Run: headless pygame with SDL's dummy video driver; simulated clock (each Clock.tick advances the game by its frame time, no real sleeping); random seed 0; keys injected as events and as key.get_pressed() state; mouse plan: one left click at the window centre at the start of phase 2, then a move to the lower-right quarter at the start of phase 3.
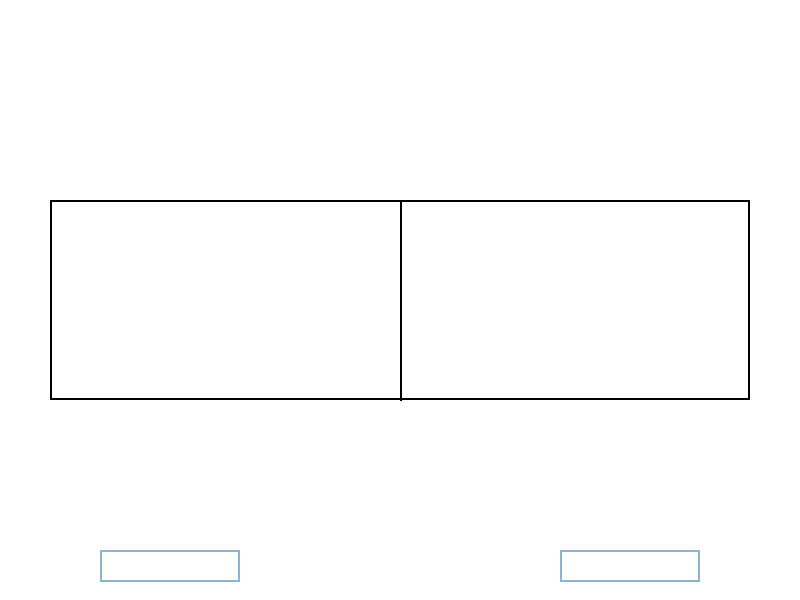
Frame 1 of 4 · flips 1–60 · no input
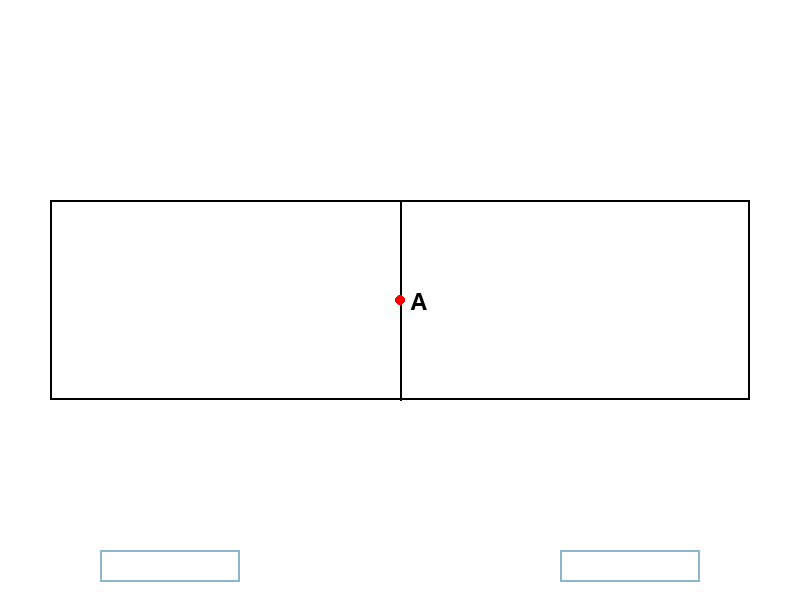
Frame 2 of 4 · flips 61–180 · clicked the window centre · tapped SPACE, RETURN · held RIGHT (→), D
Frame 3 of 4 · flips 181–300 · moved the mouse to the lower-right quarter · held DOWN (↓), S · screen unchanged from frame 2, image omitted
Frame 4 of 4 · flips 301–420 · held LEFT (←), A, UP (↑), W · screen unchanged from frame 3, image omitted

The pygame program that drew these frames:

import pygame
import sys

# Inicializando o Pygame
pygame.init()

# Definindo as cores
WHITE = (255, 255, 255)
BLACK = (0, 0, 0)
RED = (255, 0, 0)
BLUE = (0, 0, 255)

# Dimensões da tela
SCREEN_WIDTH = 800
SCREEN_HEIGHT = 600

# Dimensões do retângulo central
RECT_WIDTH = 700
RECT_HEIGHT = 200

# Posição do retângulo central
rect_x = (SCREEN_WIDTH - RECT_WIDTH) // 2
rect_y = (SCREEN_HEIGHT - RECT_HEIGHT) // 2

# Inicializando a tela
screen = pygame.display.set_mode((SCREEN_WIDTH, SCREEN_HEIGHT))
pygame.display.set_caption("Batalha Naval Simplificada")

# Fonte para desenhar as letras e coordenadas
font = pygame.font.Font(None, 36)

# Array para armazenar as posições e letras
points = []
alphabet = 'ABCDEFGHIJKLMNOPQRSTUVWXYZ'
letter_index = 0

# Campos de entrada de texto
input_box_left = pygame.Rect(100, SCREEN_HEIGHT - 50, 140, 32)
input_box_right = pygame.Rect(SCREEN_WIDTH - 240, SCREEN_HEIGHT - 50, 140, 32)
input_color_active = pygame.Color('dodgerblue2')
input_color_inactive = pygame.Color('lightskyblue3')
input_color_left = input_color_inactive
input_color_right = input_color_inactive
text_left = ''
text_right = ''
active_left = False
active_right = False

# Função para desenhar as coordenadas
def draw_coordinates(letter, side):
    for point in points:
        if point['letter'] == letter.upper():
            coords = f"({point['position'][0]}, {point['position'][1]})"
            if side == 'left':
                screen.blit(font.render(coords, True, BLACK), (100, SCREEN_HEIGHT - 100))
            elif side == 'right':
                screen.blit(font.render(coords, True, BLACK), (SCREEN_WIDTH - 240, SCREEN_HEIGHT - 100))

# Loop principal
def main():
    global letter_index, text_left, text_right, active_left, active_right, input_color_left, input_color_right

    while True:
        screen.fill(WHITE)

        # Desenha o retângulo central
        pygame.draw.rect(screen, BLACK, (rect_x, rect_y, RECT_WIDTH, RECT_HEIGHT), 2)

        # Desenha a linha vertical dentro do retângulo
        pygame.draw.line(screen, BLACK, (SCREEN_WIDTH // 2, rect_y), (SCREEN_WIDTH // 2, rect_y + RECT_HEIGHT), 2)

        # Desenha os pontos e letras
        for point in points:
            pygame.draw.circle(screen, RED, point['position'], 5)
            letter_surface = font.render(point['letter'], True, BLACK)
            screen.blit(letter_surface, (point['position'][0] + 10, point['position'][1] - 10))

        # Desenha os campos de entrada
        pygame.draw.rect(screen, input_color_left, input_box_left, 2)
        pygame.draw.rect(screen, input_color_right, input_box_right, 2)
        screen.blit(font.render(text_left, True, BLACK), (input_box_left.x + 5, input_box_left.y + 5))
        screen.blit(font.render(text_right, True, BLACK), (input_box_right.x + 5, input_box_right.y + 5))

        # Desenha as coordenadas dos pontos associados às letras digitadas
        if text_left:
            draw_coordinates(text_left, 'left')
        if text_right:
            draw_coordinates(text_right, 'right')

        for event in pygame.event.get():
            if event.type == pygame.QUIT:
                pygame.quit()
                sys.exit()

            if event.type == pygame.MOUSEBUTTONDOWN:
                mouse_pos = pygame.mouse.get_pos()

                # Verifica se clicou nos campos de entrada
                if input_box_left.collidepoint(event.pos):
                    active_left = True
                    active_right = False
                elif input_box_right.collidepoint(event.pos):
                    active_right = True
                    active_left = False
                else:
                    active_left = False
                    active_right = False

                input_color_left = input_color_active if active_left else input_color_inactive
                input_color_right = input_color_active if active_right else input_color_inactive

                # Adiciona o ponto e a letra ao array se o clique estiver dentro do retângulo
                if rect_x <= mouse_pos[0] <= rect_x + RECT_WIDTH and rect_y <= mouse_pos[1] <= rect_y + RECT_HEIGHT:
                    if letter_index < len(alphabet):
                        points.append({
                            'position': mouse_pos,
                            'letter': alphabet[letter_index]
                        })
                        letter_index += 1

            if event.type == pygame.KEYDOWN:
                if active_left:
                    if event.key == pygame.K_BACKSPACE:
                        text_left = text_left[:-1]
                    else:
                        text_left += event.unicode
                elif active_right:
                    if event.key == pygame.K_BACKSPACE:
                        text_right = text_right[:-1]
                    else:
                        text_right += event.unicode

        pygame.display.flip()

if __name__ == "__main__":
    main()
